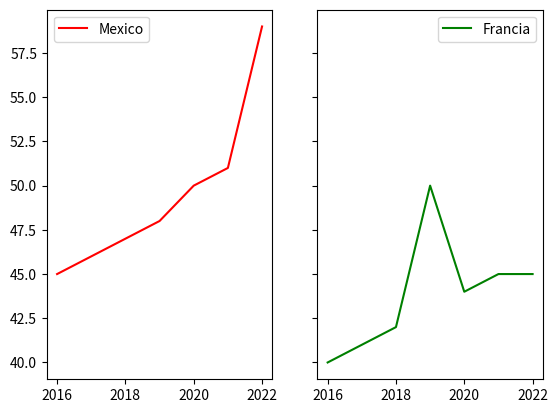

Here is the Python script that generated this plot:
import pandas as pd
import numpy as np
import matplotlib.pyplot as plt

#pais 1
#x = [2016, 2017, 2018, 2019, 2020, 2021, 2022]
#y = [45, 46, 47, 48, 50, 51, 52]

#grafica 1 sencilla
#plt.plot(x,y)
#plt.show()

#grafica 1 personalizada 1
#plt.plot(x, y, marker='o')
#plt.show()

#grafica 1 personalizada 2
#plt.plot(x, y, marker='o', linestyle='--')
#plt.show()

#grafica 1 personalizada 3
#plt.plot(x, y, marker='o', linestyle='--', color='r')
#plt.show()

#grafica 1 personalizada 4
#plt.figure(figsize=(10, 6)) #cambia el tamaño de la fig
#plt.plot(x, y, marker='o', linestyle='--')
#plt.xlabel('Años') #agrega label eje x
#plt.ylabel('Poblacion') #agrega label eje y
#plt.title('Población reflejada en años') #agrega titulo
#plt.yticks([45, 48, 51]) #solo muestra estos valores en el eje y
#plt.show()

#pais 2
#x2 = [2016, 2017, 2018, 2019, 2020, 2021, 2022]
#y2 = [40, 41, 42, 50, 44, 45, 45]

#grafica 2 perzonalizada 1
#agrega una nueva linea
#plt.plot(x, y, marker='o', linestyle='--', color='g', label='Mexico')
#plt.plot(x2, y2, marker='o', linestyle='--', color='r', label='Francia')
#plt.xlabel('Años') #agrega label eje x
#plt.ylabel('Poblacion') #agrega label eje y
#plt.title('Población reflejada en años') #agrega titulo
#plt.yticks([45, 48, 51]) #solo muestra estos valores en el eje y
#plt.legend(loc='lower right') #muestra el nombre de cada linea y tambien especifica su posicion
#plt.savefig('Grafica.png') #para guardar el documento
#plt.show()

#barra 1
#x = ['Argentina', 'Alemania', 'Mexico', 'USA', 'Francia']
#y = [49, 68, 129, 240, 50]

#plt.bar(x, y)
#plt.show()

#picharts 1
#x = ['Argentina', 'Alemania', 'Mexico', 'USA', 'Francia']
# = [49, 68, 129, 240, 50]
#plt.pie(y, labels=x)
#plt.show()

#hitogramas 1
#data = np.random.RandomState(0).randn(400) #llenado
#(counts, bins, patches) = plt.hist(data)
#labels
#plt.xlabel("Datos")
#plt.ylabel("Eventos")
#plt.show()

#boxplots 1
#plt.boxplot(data)
#plt.show()

#Scatterplot 1
#relacion entre dos variables
#a = [1,3,5,2,6,4,6,3,7,9]
#b = [8,4,2,5,7,2,8,9,2,6]

#plt.scatter(a, b)
#plt.show()

#Subplots 1
x = [2016, 2017, 2018, 2019, 2020, 2021, 2022]
y = [45, 46, 47, 48, 50, 51, 59]

x2 = [2016, 2017, 2018, 2019, 2020, 2021, 2022]
y2 = [40, 41, 42, 50, 44, 45, 45]
fig, ax = plt.subplots(1, 2, sharey=True) #figura
ax[0].plot(x, y, color='r', label='Mexico')#valores primer subplot
ax[0].legend()
ax[1].plot(x2, y2, color='g', label='Francia')#valores segundo subplot
ax[1].legend()

plt.show()